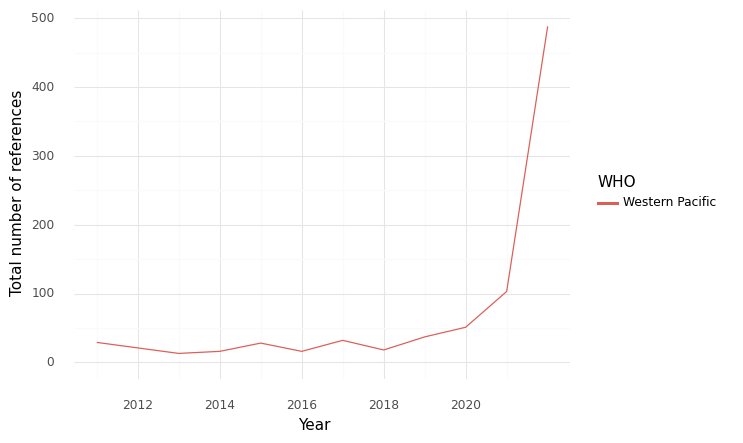

Source data for this figure (header and first rows):
, WHO, Year, intersection, climate, health, sum
0, Western Pacific, 2011, 29.0, 365.0, 747.0, 1141
1, Western Pacific, 2012, 21.0, 350.0, 717.0, 1088
2, Western Pacific, 2013, 13.0, 307.0, 510.0, 830.0
3, Western Pacific, 2014, 16.0, 404.0, 813.0, 1233
4, Western Pacific, 2015, 28.0, 331.0, 786.0, 1145
5, Western Pacific, 2016, 16.0, 258.0, 498.0, 772.0
6, Western Pacific, 2017, 32.0, 392.0, 655.0, 1079
7, Western Pacific, 2018, 18.0, 493.0, 601.0, 1112
8, Western Pacific, 2019, 37.0, 386.0, 664.0, 1087
9, Western Pacific, 2020, 51.0, 327.0, 730.0, 1108
10, Western Pacific, 2021, 103.0, 589.0, 1848, 2540
11, Western Pacific, 2022, 488.0, 2994, 4460, 7942
